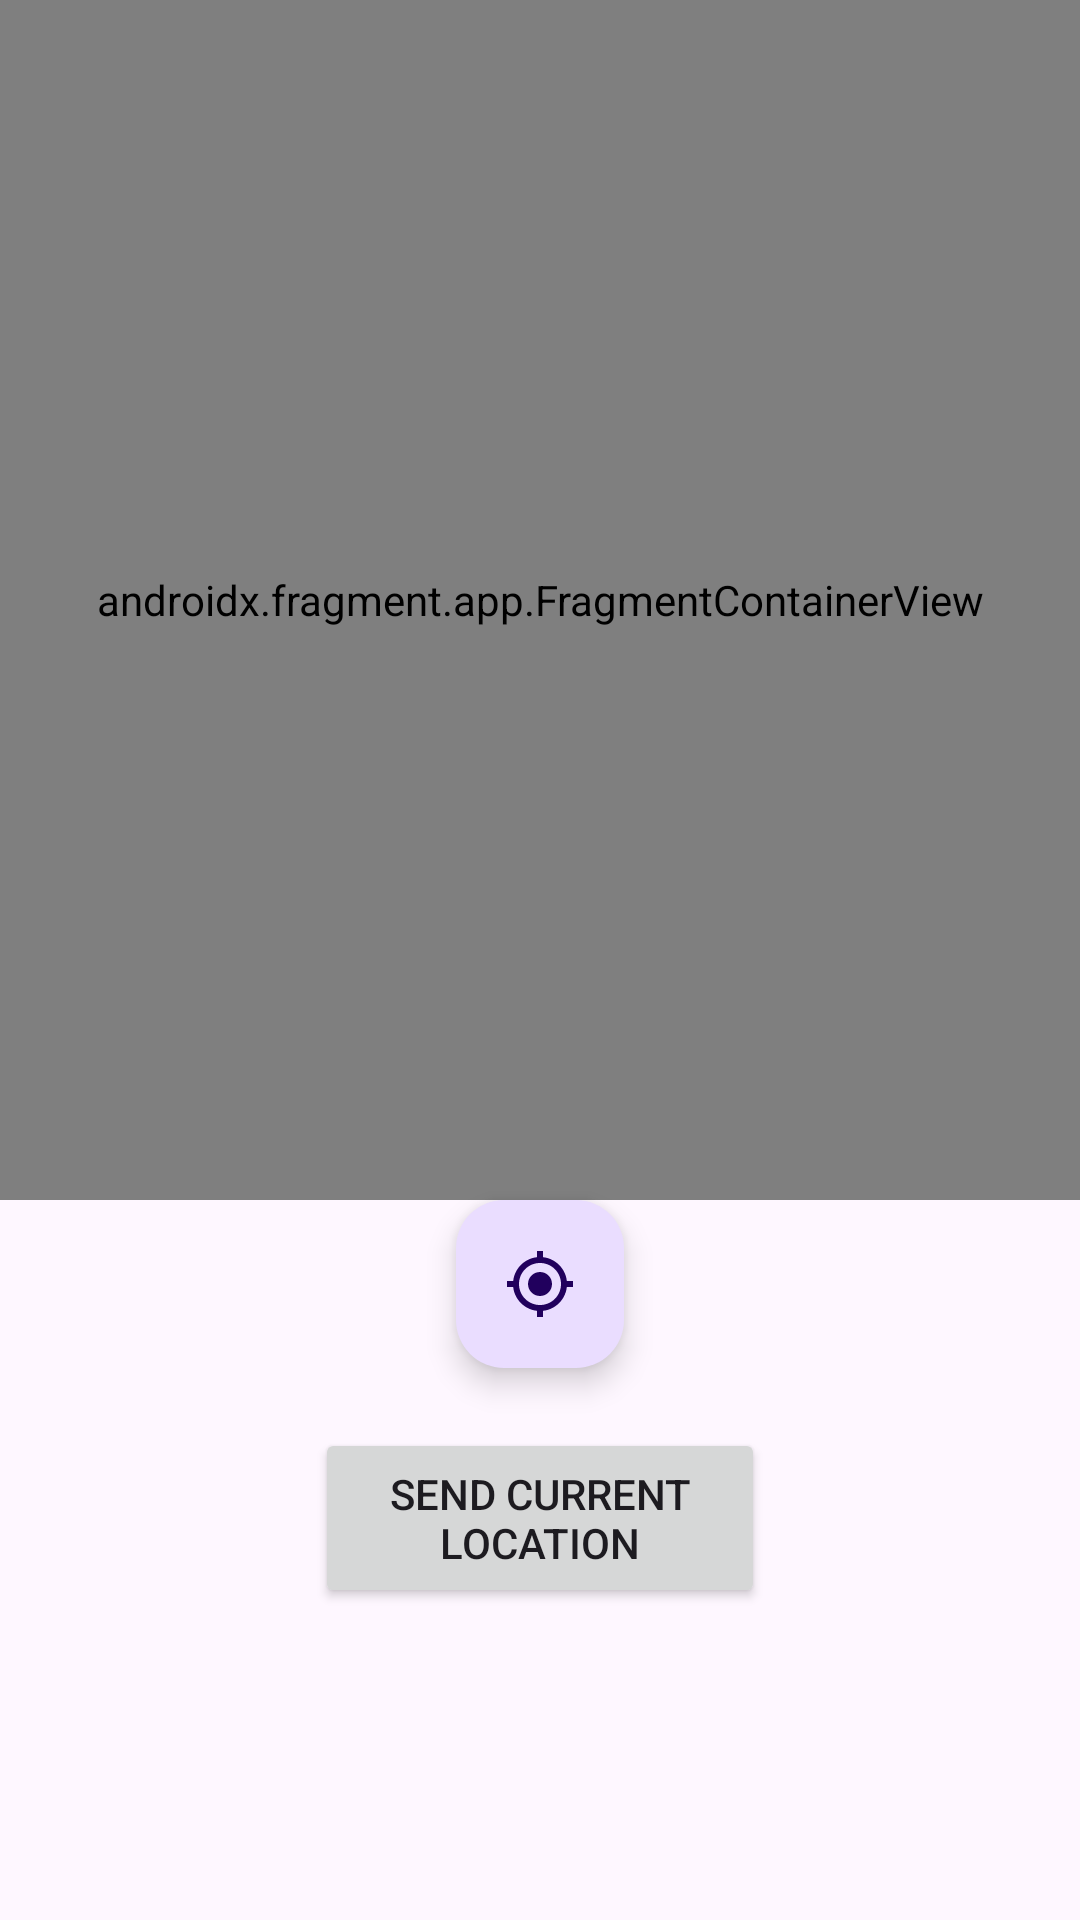

Here is an Android app screen rendered from its layout file. Give the layout XML and the strings, colors and styles it references.
<!-- AndroidManifest.xml: application theme Theme.Material3.Light.NoActionBar -->
<!-- res/layout/activity_women_location.xml -->
<?xml version="1.0" encoding="utf-8"?>
<LinearLayout
    xmlns:android="http://schemas.android.com/apk/res/android"
    xmlns:tools="http://schemas.android.com/tools"
    android:id="@+id/map"
    android:layout_width="match_parent"
    android:layout_height="match_parent"
    tools:context=".police_location"
    android:layout_gravity="center"
    android:orientation="vertical">
    <ImageView
        android:layout_width="45dp"
        android:layout_height="wrap_content"
        android:id="@+id/mainGo"
        android:src="@drawable/back"
        android:contentDescription="@string/back"/>

<androidx.fragment.app.FragmentContainerView
    android:id="@+id/women_location"
    android:name="com.google.android.gms.maps.SupportMapFragment"
    android:layout_width="match_parent"
    android:layout_height="400dp"/>
    <com.google.android.material.floatingactionbutton.FloatingActionButton
        android:id="@+id/currentLoc"
        android:layout_width="wrap_content"
        android:layout_height="wrap_content"
        android:layout_gravity="center"
        android:src="@drawable/my_location"
        android:contentDescription="@string/current_Location" />
    <View
        android:layout_width="match_parent"
        android:layout_height="20dp"/>
    <Button
        android:layout_width="150dp"
        android:layout_height="60dp"
        android:text="@string/send_current_location"
        android:gravity="center"
        android:layout_gravity="center"
        android:id="@+id/sendLoc"/>

</LinearLayout>
<!-- resources referenced by this layout -->
<resources>
  <!-- drawable my_location (drawable) -->
  <vector xmlns:android="http://schemas.android.com/apk/res/android" android:height="60dp" android:tint="#050505" android:viewportHeight="24" android:viewportWidth="24" android:width="60dp">
        
      <path android:fillColor="@android:color/white" android:pathData="M12,8c-2.21,0 -4,1.79 -4,4s1.79,4 4,4 4,-1.79 4,-4 -1.79,-4 -4,-4zM20.94,11c-0.46,-4.17 -3.77,-7.48 -7.94,-7.94L13,1h-2v2.06C6.83,3.52 3.52,6.83 3.06,11L1,11v2h2.06c0.46,4.17 3.77,7.48 7.94,7.94L11,23h2v-2.06c4.17,-0.46 7.48,-3.77 7.94,-7.94L23,13v-2h-2.06zM12,19c-3.87,0 -7,-3.13 -7,-7s3.13,-7 7,-7 7,3.13 7,7 -3.13,7 -7,7z"/>
      
  </vector>
  <string name="back">back</string>
  <string name="current_Location">Current Location</string>
  <string name="send_current_location">send current location</string>
</resources>
